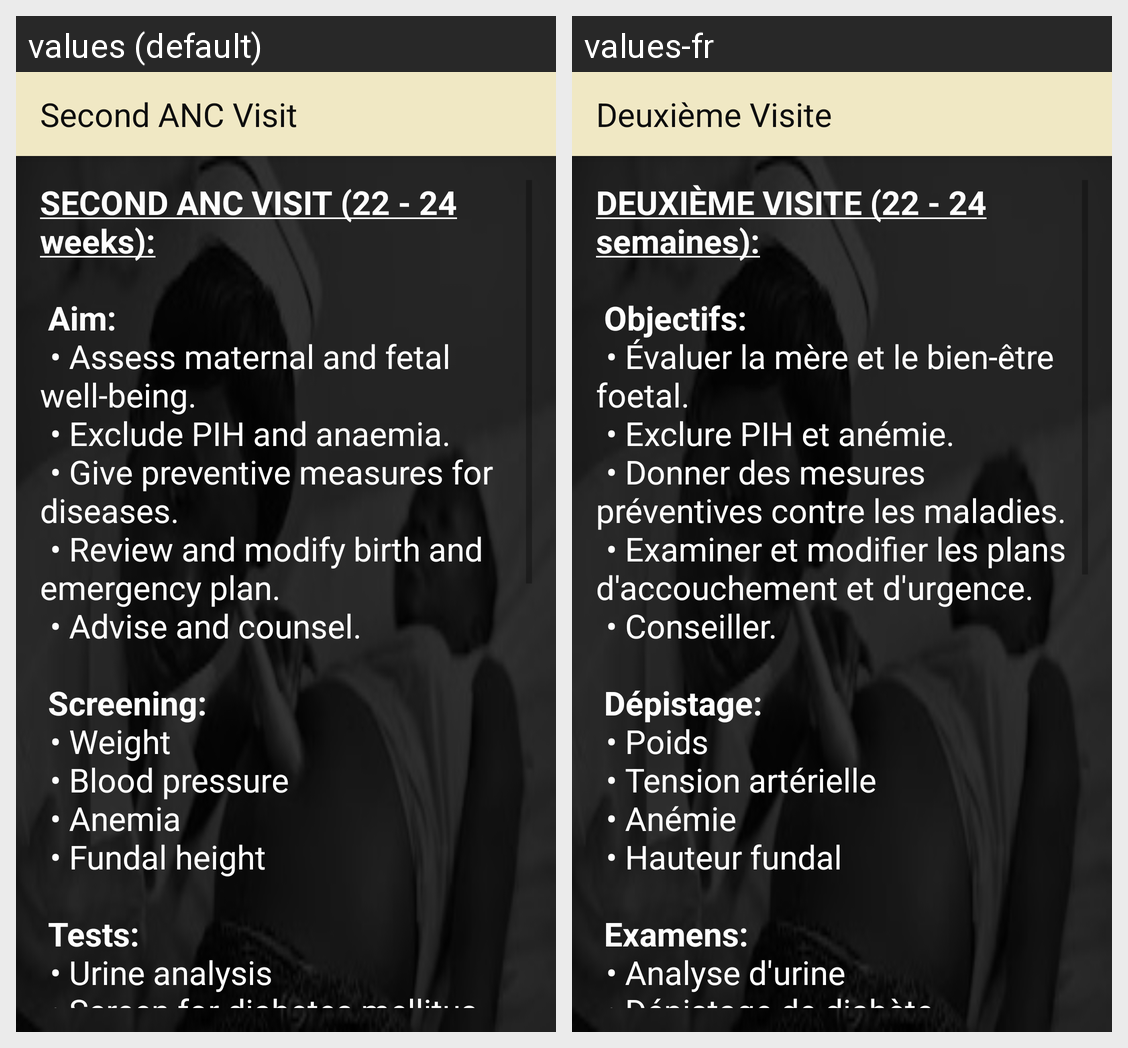

This grid shows one Android layout under two languages. Give, for every string resource on the screen, its name, the default text and each shown locale's text.
Android screen res/layout/activity_second_anc_visit.xml rendered under 2 locales, left to right: values (default), values-fr. Device: Nexus 5 (rendered at 1080×1920; each locale shown at half size, 540×960, under a caption strip naming it); theme AppTheme.
Strings drawn on this screen, with the default value and each locale's value (text and hints the layout hard-codes, and strings that could not be matched under every locale, appear in the picture but are not listed):

title_activity_second_anc_visit
  values: Second ANC Visit
  values-fr: Deuxième Visite

second_anc_visit_text
  values: SECOND ANC VISIT (22 - 24 weeks):
      
       Aim:
       	• Assess maternal and fetal well-being.
       	• Exclude PIH and anaemia.
       	• Give preventive measures for diseases.
       	• Review and modify birth and emergency plan.
       	• Advise and counsel.
      
       Screening:
       	• Weight
       	• Blood pressure
       	• Anemia
       	• Fundal height
      
       Tests:
       	• Urine analysis
       	• Screen for diabetes mellitus
      
       Treatment:
       	• Commence HIV treatment …[clipped]
  values-fr: DEUXIÈME VISITE (22 - 24 semaines):
      
       Objectifs:
       	• Évaluer la mère et le bien-être foetal.
       	• Exclure PIH et anémie.
       	• Donner des mesures préventives contre les maladies.
       	• Examiner et modifier les plans d'accouchement et d'urgence.
       	• Conseiller.
      
       Dépistage:
       	• Poids
       	• Tension artérielle
       	• Anémie
       	• Hauteur fundal
      
       Examens:
       	• Analyse d'urine
       	• Dépistage de diabète
      
       …[clipped]
